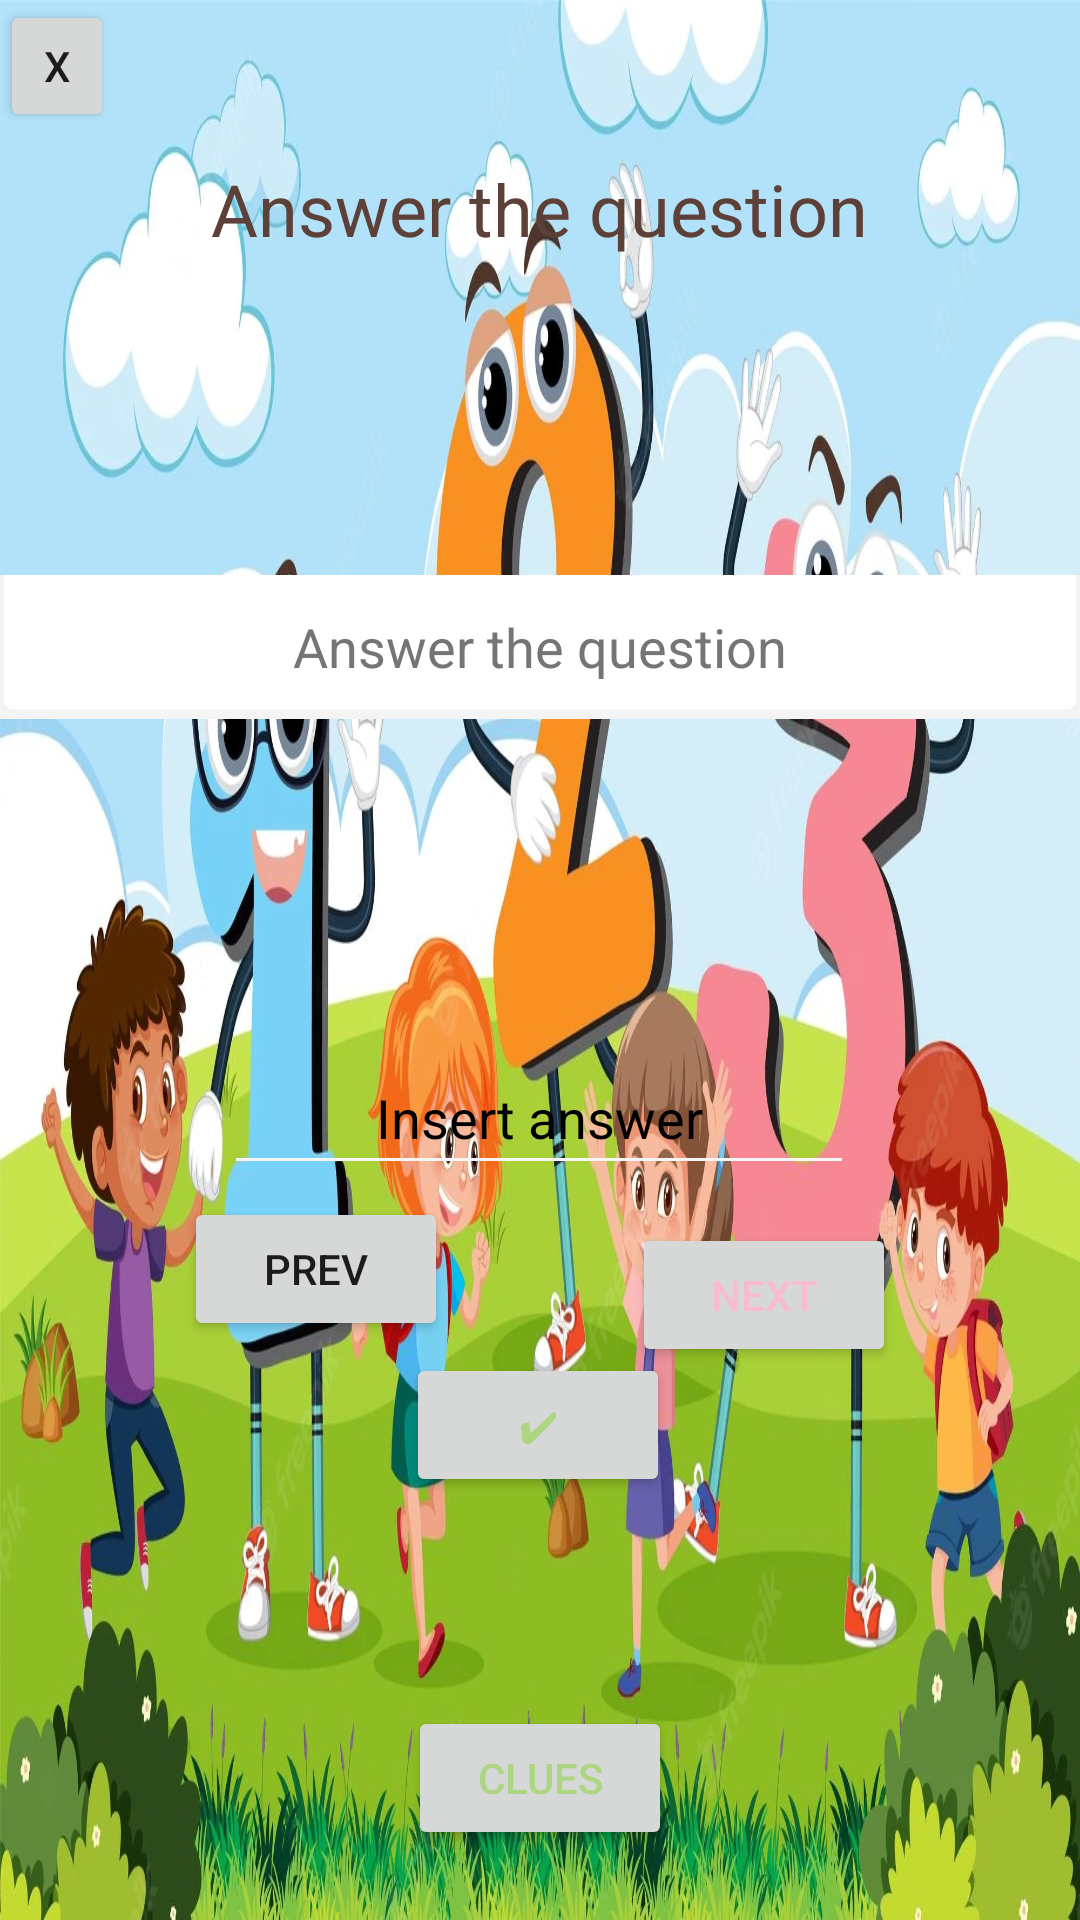

Reconstruct the res/layout file that produces this screen, plus the resources it refers to.
<!-- AndroidManifest.xml: application theme Theme.DeSters -->
<!-- res/layout/activity_numbers.xml -->
<?xml version="1.0" encoding="utf-8"?>
<androidx.constraintlayout.widget.ConstraintLayout xmlns:android="http://schemas.android.com/apk/res/android"
    xmlns:app="http://schemas.android.com/apk/res-auto"
    xmlns:tools="http://schemas.android.com/tools"
    android:layout_width="match_parent"
    android:layout_height="match_parent"
    android:background="@drawable/backnumbers"
    tools:context=".Numbers">

    <Button
        android:id="@+id/btnNextN"
        android:layout_width="wrap_content"
        android:layout_height="wrap_content"
        android:onClick="onClickNextN"
        android:text="@string/Next"
        android:textColor="#F8BBD0"
        app:layout_constraintBottom_toTopOf="@+id/fragmentContainerView5"
        app:layout_constraintEnd_toEndOf="parent"
        app:layout_constraintHorizontal_bias="0.5"
        app:layout_constraintStart_toEndOf="@+id/btnPrevN"
        app:layout_constraintTop_toBottomOf="@+id/text_inserted4"
        app:layout_constraintVertical_bias="0.208"
        tools:ignore="TextContrastCheck,TextContrastCheck" />

    <Button
        android:id="@+id/verifica4"
        android:layout_width="wrap_content"
        android:layout_height="wrap_content"
        android:onClick="verificaN"
        android:text="@string/verifica"
        android:textColor="#AED581"
        app:layout_constraintBottom_toTopOf="@+id/fragmentContainerView5"
        app:layout_constraintEnd_toEndOf="parent"
        app:layout_constraintHorizontal_bias="0.498"
        app:layout_constraintStart_toStartOf="parent"
        app:layout_constraintTop_toBottomOf="@+id/text_inserted4"
        app:layout_constraintVertical_bias="0.906"
        tools:ignore="TextContrastCheck" />

    <EditText
        android:id="@+id/text_inserted4"
        android:layout_width="wrap_content"
        android:layout_height="wrap_content"
        android:autofillHints=""
        android:backgroundTint="#F6F6F6"
        android:ems="10"
        android:gravity="center"
        android:hapticFeedbackEnabled="false"
        android:hint="@string/hello_blank_fragment"
        android:inputType="textPersonName"
        android:minHeight="48dp"
        android:shadowColor="#00190303"
        android:text="@string/hello_blank_fragment"
        android:textColor="#000000"
        android:textColorHint="#818181"
        android:textColorLink="#A8A8A8"
        app:layout_constraintBottom_toBottomOf="parent"
        app:layout_constraintEnd_toEndOf="parent"
        app:layout_constraintHorizontal_bias="0.497"
        app:layout_constraintStart_toStartOf="parent"
        app:layout_constraintTop_toTopOf="parent"
        app:layout_constraintVertical_bias="0.586" />

    <EditText
        android:id="@+id/ghicitoare4"
        android:layout_width="match_parent"
        android:layout_height="48dp"
        android:autoSizeTextType="uniform"
        android:background="@android:drawable/spinner_dropdown_background"
        android:backgroundTint="#F4F4F4"
        android:backgroundTintMode="add"
        android:ems="10"
        android:gravity="center"
        android:hapticFeedbackEnabled="false"
        android:hint="@string/raspunde"
        android:importantForAutofill="no"
        android:inputType="textPersonName"
        android:minHeight="48dp"
        android:shadowColor="#000000"
        android:textColorHint="#757575"
        app:layout_constraintBottom_toBottomOf="parent"
        app:layout_constraintEnd_toEndOf="parent"
        app:layout_constraintHorizontal_bias="0.533"
        app:layout_constraintStart_toStartOf="parent"
        app:layout_constraintTop_toTopOf="parent"
        app:layout_constraintVertical_bias="0.324"
        tools:ignore="DuplicateSpeakableTextCheck,DuplicateSpeakableTextCheck" />

    <FrameLayout
        android:id="@+id/fragmentContainerView5"
        android:layout_width="336dp"
        android:layout_height="112dp"
        app:layout_constraintBottom_toBottomOf="parent"
        app:layout_constraintEnd_toEndOf="parent"
        app:layout_constraintHorizontal_bias="0.506"
        app:layout_constraintStart_toStartOf="parent"
        app:layout_constraintTop_toTopOf="parent"
        app:layout_constraintVertical_bias="0.956">

        <Button
            android:id="@+id/cluesBtn2"
            android:layout_width="wrap_content"
            android:layout_height="wrap_content"
            android:layout_gravity="bottom|center"
            android:onClick="onClickCluesN"
            android:text="@string/Clues"
            android:textColor="#AED581"
            tools:ignore="TextContrastCheck" />
    </FrameLayout>

    <TextView
        android:id="@+id/textView4"
        android:layout_width="wrap_content"
        android:layout_height="wrap_content"
        android:shadowColor="#000000"
        android:text="@string/raspunde"
        android:textColor="#5D4037"
        android:textSize="24sp"
        app:layout_constraintBottom_toBottomOf="parent"
        app:layout_constraintEnd_toEndOf="parent"
        app:layout_constraintHorizontal_bias="0.498"
        app:layout_constraintStart_toStartOf="parent"
        app:layout_constraintTop_toTopOf="parent"
        app:layout_constraintVertical_bias="0.088"
        tools:ignore="TextContrastCheck" />

    <Button
        android:id="@+id/back2"
        android:layout_width="38dp"
        android:layout_height="44dp"
        android:onClick="onClickX"
        android:text="@string/X"
        app:layout_constraintBottom_toBottomOf="parent"
        app:layout_constraintEnd_toEndOf="parent"
        app:layout_constraintHorizontal_bias="0.0"
        app:layout_constraintStart_toStartOf="parent"
        app:layout_constraintTop_toTopOf="parent"
        app:layout_constraintVertical_bias="0.0" />

    <Button
        android:id="@+id/btnPrevN"
        android:layout_width="wrap_content"
        android:layout_height="wrap_content"
        android:onClick="onClickPrevN"
        android:text="@string/Prev"
        app:layout_constraintBottom_toTopOf="@+id/verifica4"
        app:layout_constraintEnd_toStartOf="@+id/btnNextN"
        app:layout_constraintHorizontal_bias="0.5"
        app:layout_constraintStart_toStartOf="parent"
        app:layout_constraintTop_toBottomOf="@+id/text_inserted4"
        app:layout_constraintVertical_bias="0.512" />
</androidx.constraintlayout.widget.ConstraintLayout>
<!-- resources referenced by this layout -->
<resources>
  <!-- drawable backnumbers: jpg bitmap (drawable, 398400 bytes) -->
  <string name="Clues">Clues</string>
  <string name="Next">Next</string>
  <string name="Prev">Prev</string>
  <string name="X">X</string>
  <string name="hello_blank_fragment">Insert answer</string>
  <string name="raspunde">Answer the question</string>
  <string name="verifica">✔</string>
  <style name="Theme.DeSters" parent="Theme.MaterialComponents.DayNight.DarkActionBar">
          
          <item name="colorPrimary">@color/purple_500</item>
          <item name="colorPrimaryVariant">@color/purple_700</item>
          <item name="colorOnPrimary">@color/white</item>
          
          <item name="colorSecondary">@color/teal_200</item>
          <item name="colorSecondaryVariant">@color/teal_700</item>
          <item name="colorOnSecondary">@color/black</item>
          
          <item name="android:statusBarColor">?attr/colorPrimaryVariant</item>
          
      </style>
  <!-- not gathered from this repository: default colours our renderer supplied (Android Studio template values) -->
  <color name="purple_500">#FF6200EE</color>
  <color name="purple_700">#FF3700B3</color>
  <color name="teal_200">#FF03DAC5</color>
  <color name="teal_700">#FF018786</color>
  <color name="black">#FF000000</color>
  <color name="white">#FFFFFFFF</color>
</resources>
